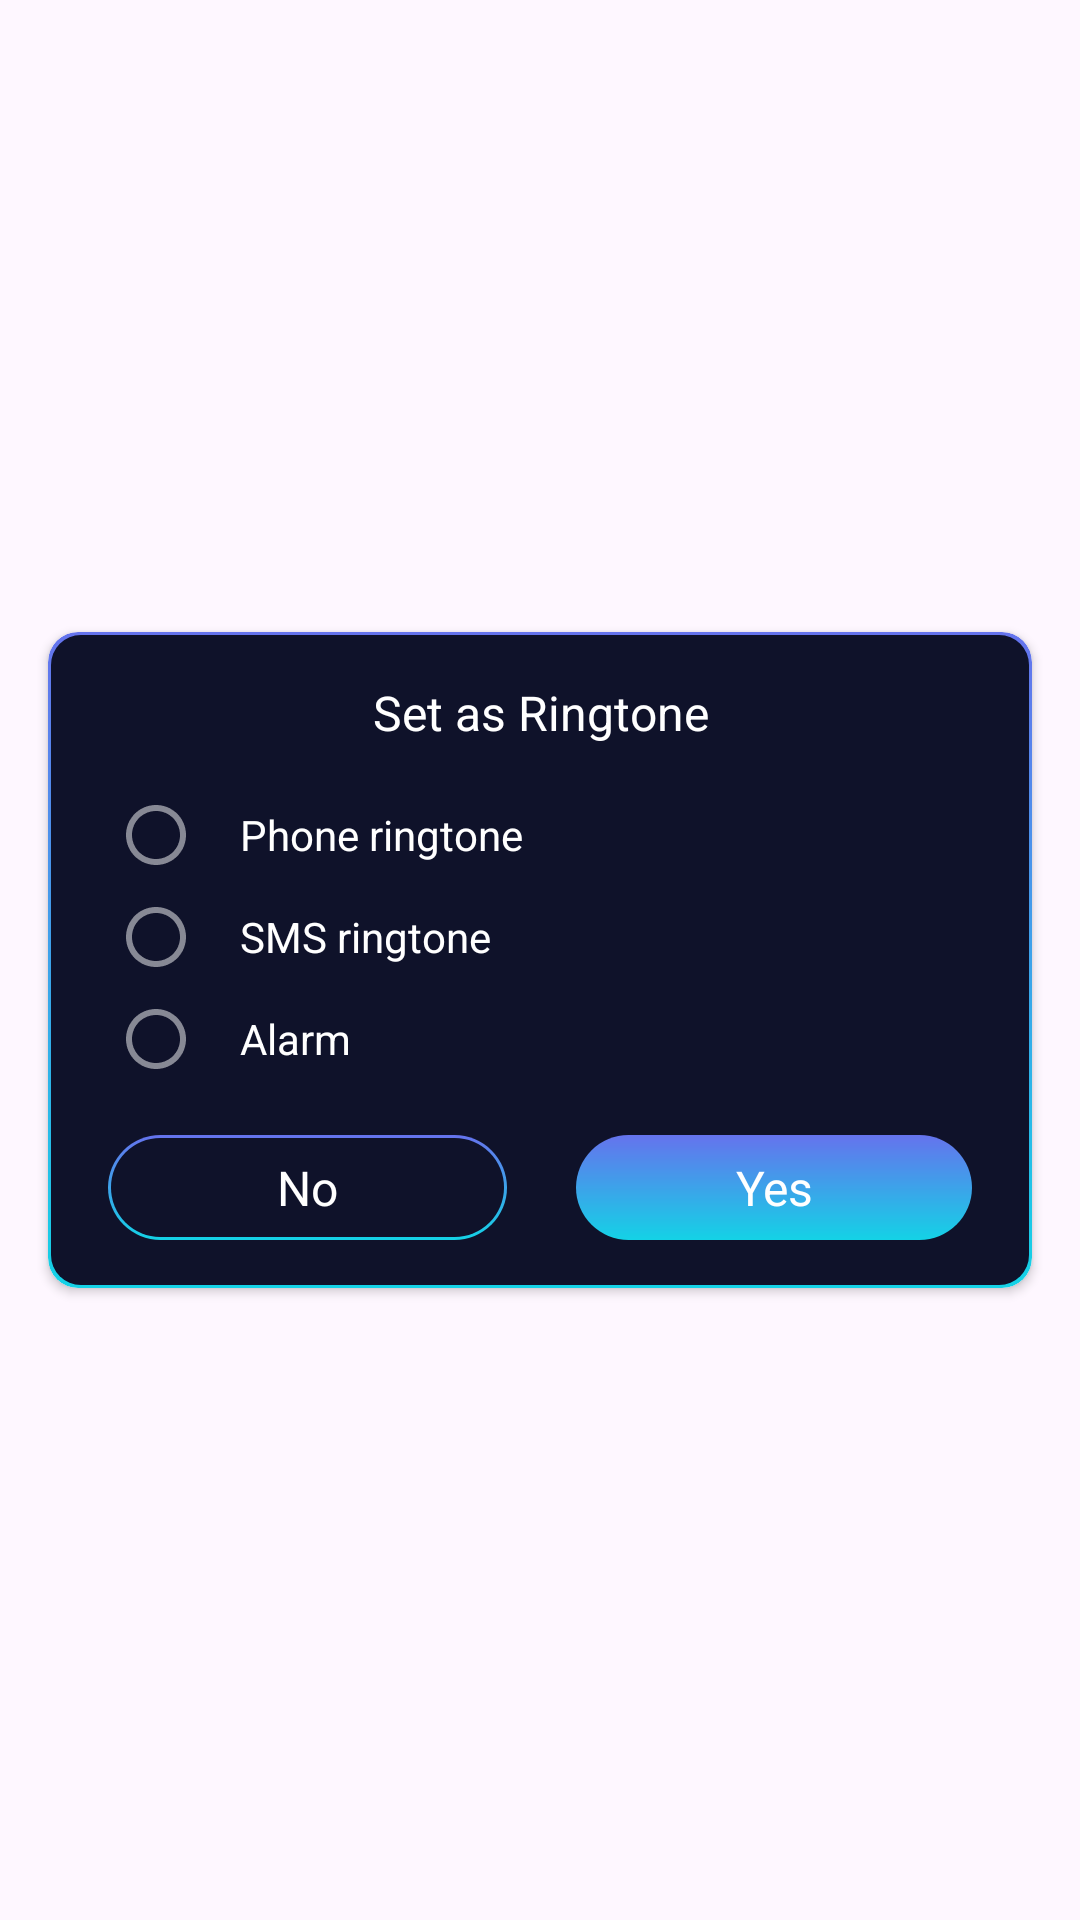

Reconstruct the res/layout file that produces this screen, plus the resources it refers to.
<!-- AndroidManifest.xml: application theme Theme.ST046_AudioEditorandMusicEditor -->
<!-- res/layout/dialogset_as_ringtone.xml -->
<?xml version="1.0" encoding="utf-8"?>
<androidx.constraintlayout.widget.ConstraintLayout
    xmlns:app="http://schemas.android.com/apk/res-auto"
    xmlns:android="http://schemas.android.com/apk/res/android"
    xmlns:tools="http://schemas.android.com/tools"
    android:layout_width="match_parent"
    android:layout_height="match_parent"
    >

    <androidx.cardview.widget.CardView
        android:layout_width="match_parent"
        android:layout_height="wrap_content"
        app:cardCornerRadius="10dp"
        android:layout_marginHorizontal="16dp"
        app:layout_constraintBottom_toBottomOf="parent"
        app:layout_constraintEnd_toEndOf="parent"
        app:layout_constraintStart_toStartOf="parent"
        app:layout_constraintTop_toTopOf="parent">

        <androidx.constraintlayout.widget.ConstraintLayout
            android:layout_width="match_parent"
            android:layout_height="match_parent"
            android:layout_gravity="center"
            android:background="@drawable/viendialog"
            android:orientation="vertical"
            app:layout_constraintEnd_toEndOf="parent"
            app:layout_constraintStart_toStartOf="parent">

            <TextView
                android:id="@+id/message"
                android:layout_marginTop="16dp"
                android:layout_width="match_parent"
                android:layout_height="wrap_content"
                android:layout_gravity="center"
                android:gravity="center"
                android:text="@string/set_as_ringtone"
                android:textColor="@color/white"
                android:textSize="16dp"
                app:layout_constraintEnd_toEndOf="parent"
                app:layout_constraintStart_toStartOf="parent"
                app:layout_constraintTop_toTopOf="parent" />
<LinearLayout
    android:layout_marginLeft="24dp"
    android:id="@+id/Phoneringtone"
    android:orientation="horizontal"
    android:layout_marginTop="18dp"
    android:layout_width="match_parent"
    android:layout_height="wrap_content"
    app:layout_constraintEnd_toEndOf="parent"
    app:layout_constraintStart_toStartOf="parent"
    app:layout_constraintTop_toBottomOf="@+id/message">
    <ImageView
        android:id="@+id/check1"
        android:src="@drawable/radiofalse"
        android:layout_width="24dp"
        android:layout_height="24dp"/>
    <TextView
        android:layout_marginLeft="16dp"
        android:layout_width="wrap_content"
        android:layout_height="wrap_content"
        android:layout_gravity="center"
        android:text="@string/phone_ringtone"
        android:textColor="@color/white"
        android:textSize="14dp"
 />
</LinearLayout>


            <LinearLayout
                android:id="@+id/smsringtone"
                android:layout_marginLeft="24dp"
                android:layout_width="match_parent"
                android:layout_height="wrap_content"
                android:layout_marginVertical="10dp"
                android:layout_marginTop="12dp"
                android:orientation="horizontal"
                app:layout_constraintEnd_toEndOf="parent"
                app:layout_constraintHorizontal_bias="0.0"
                app:layout_constraintStart_toStartOf="parent"
                app:layout_constraintTop_toBottomOf="@+id/Phoneringtone">

                <ImageView
                    android:id="@+id/check2"
                    android:layout_width="24dp"
                    android:layout_height="24dp"
                    android:src="@drawable/radiofalse" />

                <TextView
                    android:layout_width="wrap_content"
                    android:layout_height="wrap_content"
                    android:layout_gravity="center"
                    android:layout_marginLeft="16dp"
                    android:text="@string/sms_ringtone"
                    android:textColor="@color/white"
                    android:textSize="14dp" />
            </LinearLayout>

            <LinearLayout
                android:id="@+id/Alarm"
                android:layout_marginLeft="24dp"
                android:layout_marginTop="10dp"
                android:orientation="horizontal"
                android:layout_width="match_parent"
                android:layout_height="wrap_content"
                app:layout_constraintEnd_toEndOf="parent"
                app:layout_constraintStart_toStartOf="parent"
                app:layout_constraintTop_toBottomOf="@+id/smsringtone">
                <ImageView
                    android:id="@+id/check3"
                    android:src="@drawable/radiofalse"
                    android:layout_width="24dp"
                    android:layout_height="24dp"/>
                <TextView
                    android:layout_marginLeft="16dp"
                    android:layout_width="wrap_content"
                    android:layout_height="wrap_content"
                    android:layout_gravity="center"
                    android:text="@string/alarm"
                    android:textColor="@color/white"
                    android:textSize="14dp"
                    />
            </LinearLayout>

            <androidx.constraintlayout.widget.ConstraintLayout
                android:layout_marginHorizontal="20dp"
                android:layout_marginBottom="16dp"
                android:layout_width="match_parent"
                android:layout_height="35dp"
                android:layout_marginTop="20dp"
                app:layout_constraintBottom_toBottomOf="parent"
                app:layout_constraintEnd_toEndOf="parent"
                app:layout_constraintStart_toStartOf="parent"
                app:layout_constraintTop_toBottomOf="@+id/Alarm">

                <LinearLayout
                    android:layout_width="133dp"
                    android:layout_height="match_parent"
                    app:layout_constraintBottom_toBottomOf="parent"
                    app:layout_constraintStart_toStartOf="parent"
                    app:layout_constraintTop_toTopOf="parent">

                    <LinearLayout
                        android:layout_width="match_parent"
                        android:layout_height="match_parent"
                        android:background="@drawable/vientex">

                        <TextView
                            android:id="@+id/no"
                            android:layout_width="match_parent"
                            android:layout_height="match_parent"
                            android:gravity="center"
                            android:text="@string/no"
                            android:textColor="@color/white"
                            android:textSize="16dp" />
                    </LinearLayout>

                </LinearLayout>

                <LinearLayout
                    android:layout_width="132dp"
                    android:layout_height="35dp"
                    app:layout_constraintBottom_toBottomOf="parent"
                    app:layout_constraintEnd_toEndOf="parent"
                    app:layout_constraintTop_toTopOf="parent">

                    <LinearLayout
                        android:layout_width="132dp"
                        android:layout_height="match_parent"
                        android:layout_gravity="center"
                        android:background="@drawable/corlorbo">

                        <TextView
                            android:id="@+id/yes"
                            android:layout_width="match_parent"
                            android:layout_height="match_parent"
                            android:gravity="center"
                            android:text="@string/yes"
                            android:textColor="@color/white"
                            android:textSize="16dp" />
                    </LinearLayout>
                </LinearLayout>

            </androidx.constraintlayout.widget.ConstraintLayout>
        </androidx.constraintlayout.widget.ConstraintLayout>

    </androidx.cardview.widget.CardView>
</androidx.constraintlayout.widget.ConstraintLayout>
<!-- resources referenced by this layout -->
<resources>
  <color name="white">#FFFFFFFF</color>
  <!-- drawable corlorbo (drawable) -->
  <shape xmlns:android="http://schemas.android.com/apk/res/android">
      <gradient
          android:startColor="#14D2E6"
          android:endColor="#6573ED"
          android:angle="90" />
  
      <corners
          android:radius="100dp" />
  </shape>
  <!-- drawable radiofalse: png bitmap (drawable, 1200 bytes) -->
  <!-- drawable viendialog (drawable) -->
  <?xml version="1.0" encoding="utf-8"?>
  <layer-list xmlns:android="http://schemas.android.com/apk/res/android">
      
      <item>
          <shape android:shape="rectangle">
              <gradient
                  android:startColor="#14D2E6"
                  android:endColor="#6573ED"
                  android:angle="90"/>
              <corners android:radius="10dp" />
          </shape>
      </item>
  
      
      <item android:left="1dp" android:top="1dp" android:right="1dp" android:bottom="1dp">
          <shape android:shape="rectangle">
              <solid android:color="#02051F" />
              <corners android:radius="10dp" />
          </shape>
      </item>
  
      
      <item android:left="1dp" android:top="1dp" android:right="1dp" android:bottom="1dp">
          <shape android:shape="rectangle">
              <solid android:color="#0DFFFFFF" />
              <corners android:radius="10dp" />
          </shape>
      </item>
  </layer-list>
  <!-- drawable vientex (drawable) -->
  <?xml version="1.0" encoding="utf-8"?>
  <layer-list xmlns:android="http://schemas.android.com/apk/res/android">
      
      <item>
          <shape android:shape="rectangle">
              <gradient
                  android:startColor="#14D2E6"
                  android:endColor="#6573ED"
                  android:angle="90"/>
              <corners android:radius="100dp" />
          </shape>
      </item>
  
      
      <item android:left="1dp" android:top="1dp" android:right="1dp" android:bottom="1dp">
          <shape android:shape="rectangle">
              <solid android:color="#02051F" />
              <corners android:radius="100dp" />
          </shape>
      </item>
  
      
      <item android:left="1dp" android:top="1dp" android:right="1dp" android:bottom="1dp">
          <shape android:shape="rectangle">
              <solid android:color="#0DFFFFFF" />
              <corners android:radius="100dp" />
          </shape>
      </item>
  </layer-list>
  <string name="alarm">Alarm</string>
  <string name="no">No</string>
  <string name="phone_ringtone">Phone ringtone</string>
  <string name="set_as_ringtone">Set as Ringtone</string>
  <string name="sms_ringtone">SMS ringtone</string>
  <string name="yes">Yes</string>
  <style name="Theme.ST046_AudioEditorandMusicEditor" parent="Base.Theme.ST046_AudioEditorandMusicEditor">
          <item name="android:windowTranslucentStatus">false</item>
          <item name="android:statusBarColor">@android:color/transparent</item>
      </style>
  <style name="Base.Theme.ST046_AudioEditorandMusicEditor" parent="Theme.Material3.DayNight.NoActionBar">
          <item name="android:windowTranslucentStatus">false</item>
          <item name="android:statusBarColor">@android:color/transparent</item>
      </style>
</resources>
